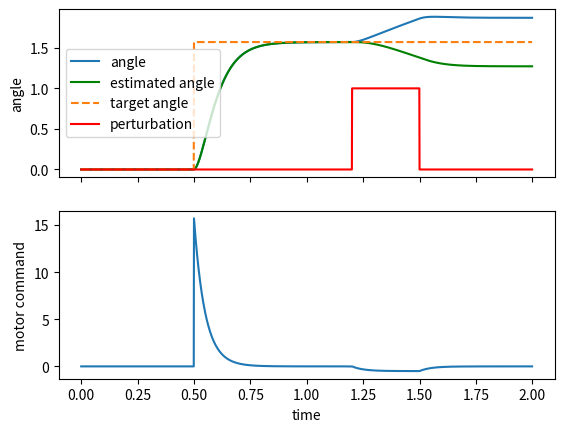

This figure's Python source:
import numpy as np
import matplotlib.pyplot as plt

## Initialization
# Mass of the arm
m = 1
# Length of the arm
arm_length = 0.3
# Inertia
I = 1/3 * m *(arm_length)**2

# Gravity
g = 9.81

# Damping coefficient for the forward model
dampCoeff =0.5
# Sensory delay (s)
delay =  0
#delay =  0.1
# Simulation time step (s)
dt = 0.001
# Simulation duration (s)
max_time = 2
tvec = np.arange(0, max_time, dt)

# Time to start the movement (s)
mvt_start_time = 0.5

# Delayed versions of joint angle and velocity
delay_index = int(delay/dt)
delayed_ang = np.zeros(delay_index+1)
delayed_vel = np.zeros(delay_index+1)

# Plant - current actual joint angle and velocity
ang_actual = 0
vel_actual = 0

# Forward model - estimated current joint angle and velocity
ang_estimated = 0
vel_estimated = 0

# Target joint angle
final_target_ang = np.pi/2

# History of joint angle, delayed joint angle, and torque
ang_history = []
ang_est_history = []
ang_del_history = []
ang_target_history = []
torque_history = []
pert_history = []

# Perturbation start time (s)
pert_start_time = 1.2
# Perturbation end time (s)
pert_end_time = 1.5
# Perturbation amplitude
pert_amp =1
#pert_amp =0

# Gain and damping parameters for forward model
Kp_forward = 5
#Kp_forward = 0
Kd_forward = 0.3
#Kd_forward = 0

# Gain and damping parameters for feedback model
Kp_feedback = 5
#Kp_feedback = 0
Kd_feedback = 0.3
#Kd_feedback = 0


## Simulation
for t in tvec:

    # Set the desired joint angle once the movement start time is reached
    if t <  mvt_start_time:
        target_ang = 0
    else:
        target_ang = final_target_ang

    # Forward model torque
    forward_torque = Kp_forward * (target_ang - ang_estimated) + Kd_forward * ( - vel_estimated)
    # Feedback torque delayed
    feedback_torque = Kp_feedback * (target_ang - delayed_ang[delay_index]) + Kd_feedback * ( - delayed_vel[delay_index])
    
    # Total torque
    total_torque=forward_torque + feedback_torque

    # Forward model of arm_dynamics
    acc_estimated = (total_torque - dampCoeff*vel_estimated ) / I 
    vel_estimated = vel_estimated + dt * acc_estimated
    ang_estimated = ang_estimated + dt * vel_estimated

    # Apply perturbation
    if ((t >  pert_start_time) and (t < pert_end_time)):
        pert = pert_amp
    else:
        pert = 0

    # Plant - forward model of the arm
    acc = (total_torque - dampCoeff*vel_actual + pert) / I 
    vel_actual = vel_actual + dt * acc
    ang_actual = ang_actual + dt * vel_actual

    # Update delayed copy of joint angle and velocity
    for i in range(delay_index-1, -1, -1):
        delayed_ang[i+1] = delayed_ang[i]
        delayed_vel[i+1] = delayed_vel[i]
    
    delayed_ang[0] = ang_actual
    delayed_vel[0] = vel_actual
    
    # Update histories
    ang_history.append(ang_actual)
    ang_est_history.append(ang_estimated)
    ang_del_history.append(delayed_ang[delay_index])
    torque_history.append(total_torque)
    ang_target_history.append(target_ang)
    pert_history.append(pert)


f, (ax1, ax2) = plt.subplots(2, 1, sharex=True)
ax1.plot(tvec, ang_history, label='angle')

if delay != 0:
    ax1.plot(tvec, ang_del_history, 'k', label='delayed angle')
if Kp_forward != 0:
    ax1.plot(tvec, ang_est_history, 'g', label='estimated angle')
ax1.plot(tvec, ang_target_history, '--', label='target angle')
ax1.plot(tvec, pert_history, 'r', label='perturbation')
ax1.set_ylabel('angle')
ax1.legend()

ax2.plot(tvec, torque_history)
ax2.set_xlabel('time')
ax2.set_ylabel('motor command')

plt.show()